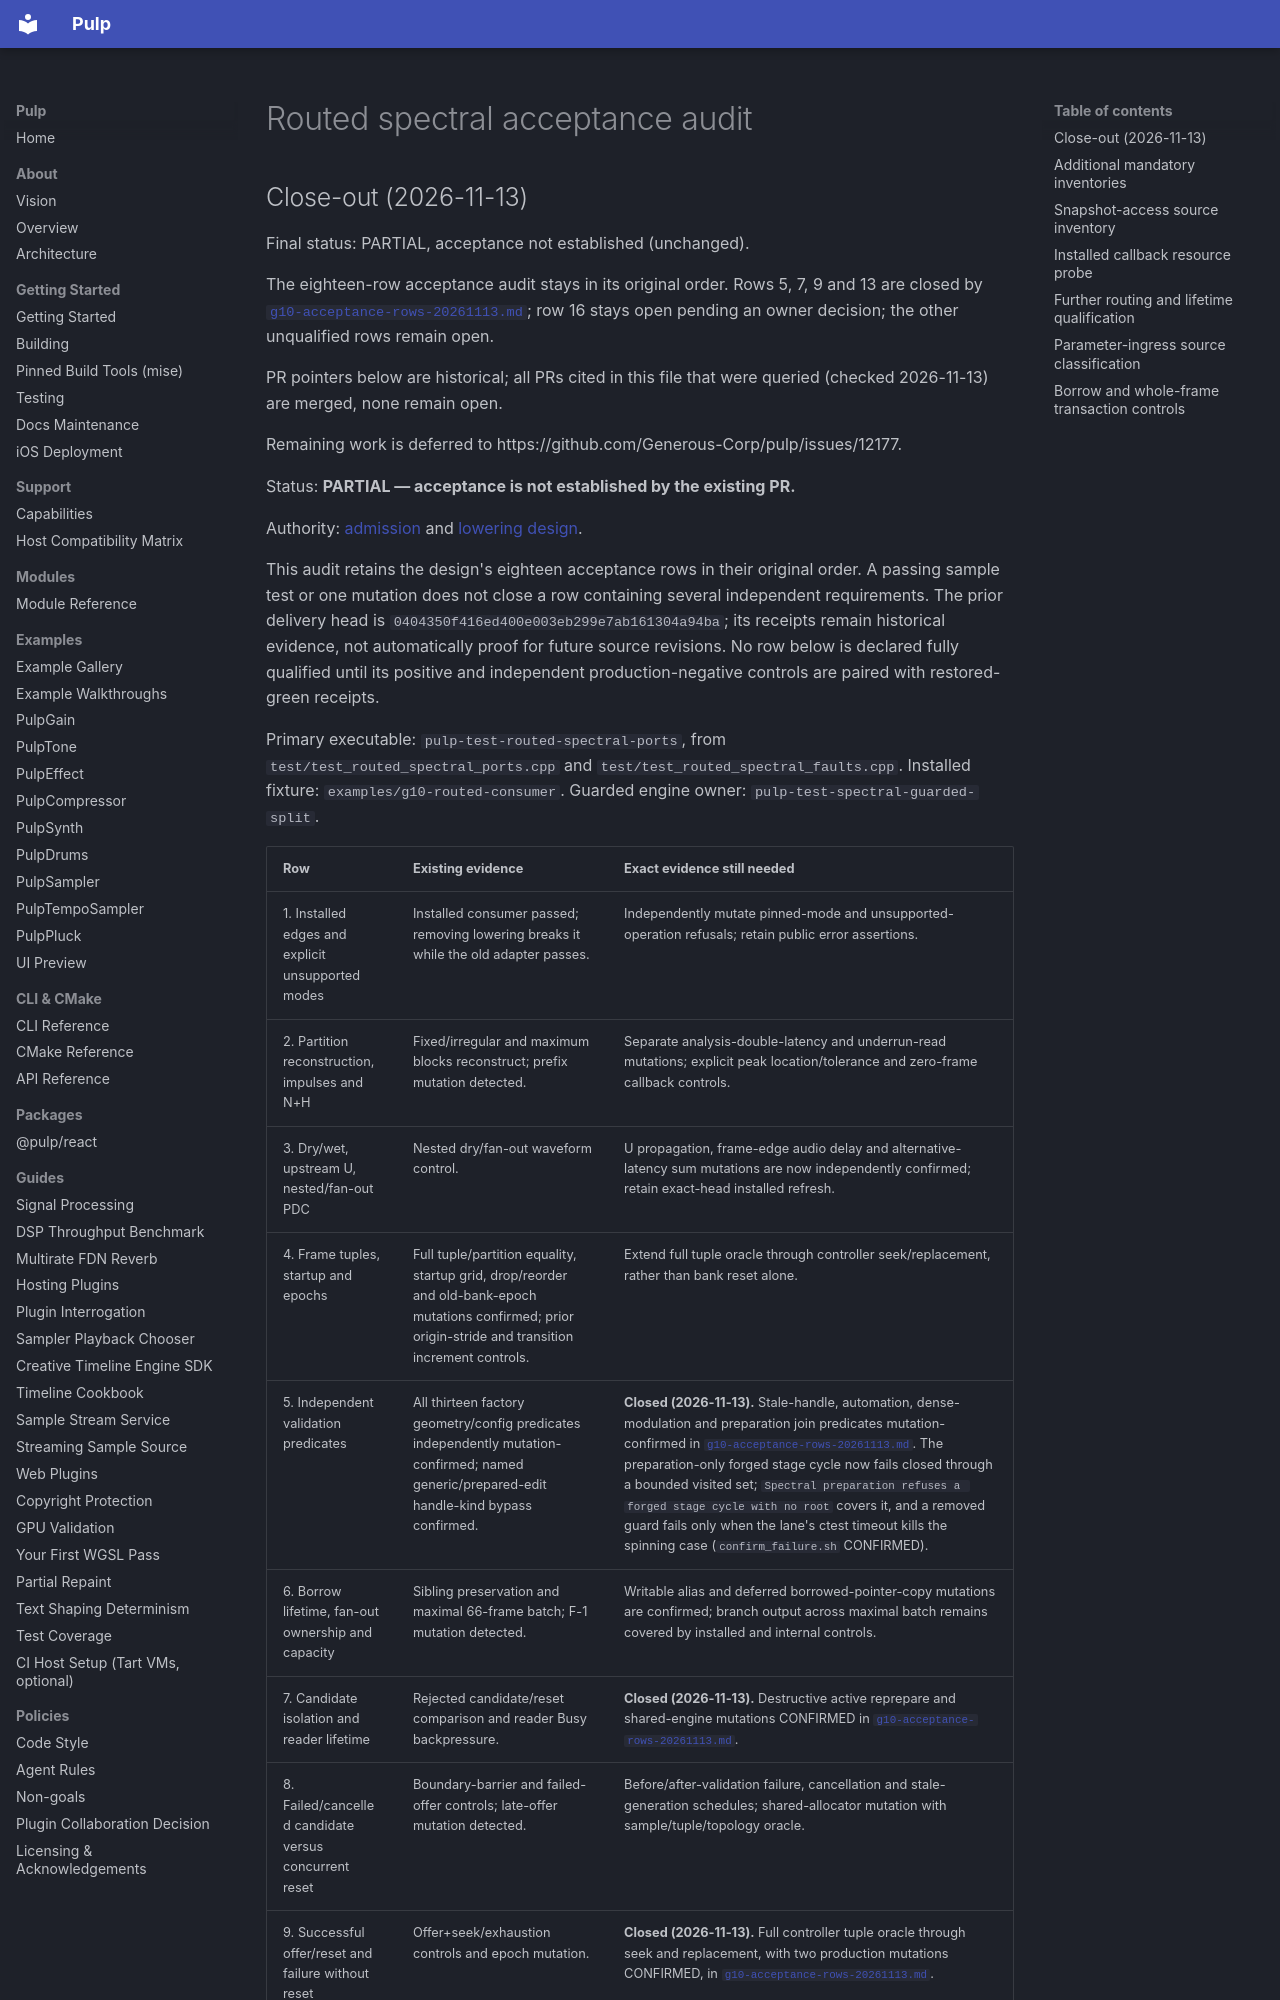

repository: Generous-Corp/pulp · page: graph-program-status/G-10-routed-acceptance.html · generator: mkdocs

# Routed spectral acceptance audit

## Close-out (2026-11-13)

Final status: PARTIAL, acceptance not established (unchanged).

The eighteen-row acceptance audit stays in its original order. Rows 5, 7, 9 and 13 are closed by [`g10-acceptance-rows-20261113.md`](../evidence/g10-acceptance-rows-20261113.md); row 16 stays open pending an owner decision; the other unqualified rows remain open.

PR pointers below are historical; all PRs cited in this file that were queried (checked 2026-11-13) are merged, none remain open.

Remaining work is deferred to https://github.com/Generous-Corp/pulp/issues/12177.

Status: **PARTIAL — acceptance is not established by the existing PR.**

Authority: [admission](https://github.com/danielraffel/pulp-planning/blob/3920bf5bfa24f1ec9cd030a43dac13c212ca7a76/graph-program-status/G-10.md) and [lowering design](https://github.com/danielraffel/pulp-planning/blob/148602040cf0dce7f38d9353e1c3229778468bae/graph-program-status/g10-routed-lowering-design-20261103.md).

This audit retains the design's eighteen acceptance rows in their original order.
A passing sample test or one mutation does not close a row containing several
independent requirements. The prior delivery head is
`0404350f416ed400e003eb299e7ab161304a94ba`; its receipts remain historical evidence,
not automatically proof for future source revisions. No row below is declared
fully qualified until its positive and independent production-negative controls
are paired with restored-green receipts.

Primary executable: `pulp-test-routed-spectral-ports`, from
`test/test_routed_spectral_ports.cpp` and `test/test_routed_spectral_faults.cpp`.
Installed fixture: `examples/g10-routed-consumer`. Guarded engine owner:
`pulp-test-spectral-guarded-split`.
